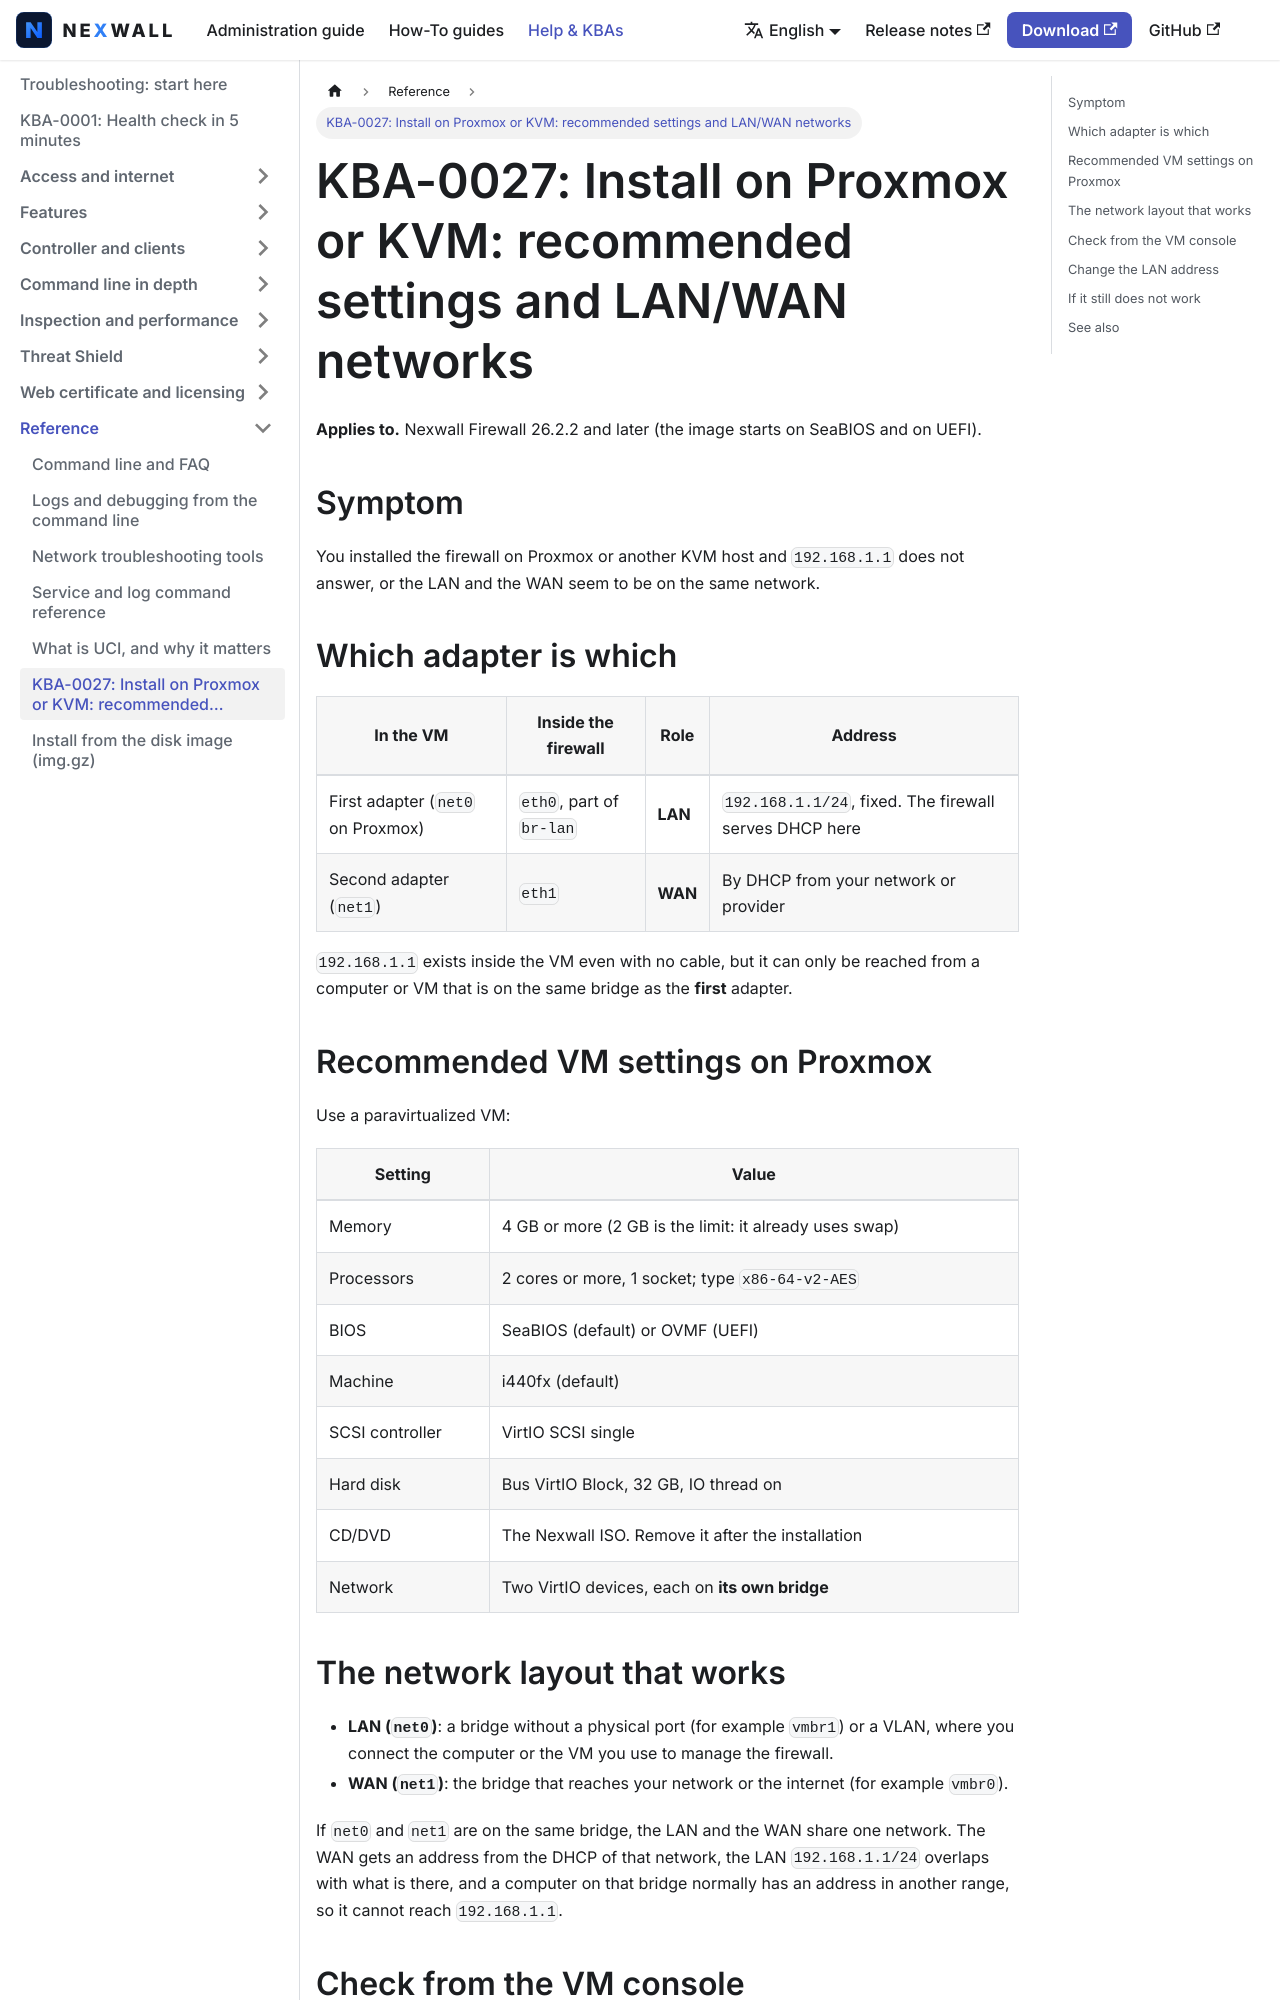

repository: nexwall/nexwall-docs · page: docs/help/kba-27-proxmox-kvm-install/index.html · generator: docusaurus

---
title: 'KBA-0027: Install on Proxmox or KVM: recommended settings and LAN/WAN networks'
sidebar_position: 37
description: 'Recommended Proxmox/KVM virtual machine settings for Nexwall Firewall, which adapter is the LAN and which is the WAN, and what to do when 192.168.1.1 does not answer.'
---

# KBA-0027: Install on Proxmox or KVM: recommended settings and LAN/WAN networks

**Applies to.** Nexwall Firewall 26.2.2 and later (the image starts on SeaBIOS and on UEFI).

## Symptom

You installed the firewall on Proxmox or another KVM host and `192.168.1.1` does not answer, or the LAN and the WAN seem to be on the same network.

## Which adapter is which

| In the VM | Inside the firewall | Role | Address |
|---|---|---|---|
| First adapter (`net0` on Proxmox) | `eth0`, part of `br-lan` | **LAN** | `192.168.1.1/24`, fixed. The firewall serves DHCP here |
| Second adapter (`net1`) | `eth1` | **WAN** | By DHCP from your network or provider |

`192.168.1.1` exists inside the VM even with no cable, but it can only be reached from a computer or VM that is on the same bridge as the **first** adapter.

## Recommended VM settings on Proxmox

Use a paravirtualized VM:

| Setting | Value |
|---|---|
| Memory | 4 GB or more (2 GB is the limit: it already uses swap) |
| Processors | 2 cores or more, 1 socket; type `x86-64-v2-AES` |
| BIOS | SeaBIOS (default) or OVMF (UEFI) |
| Machine | i440fx (default) |
| SCSI controller | VirtIO SCSI single |
| Hard disk | Bus VirtIO Block, 32 GB, IO thread on |
| CD/DVD | The Nexwall ISO. Remove it after the installation |
| Network | Two VirtIO devices, each on **its own bridge** |
